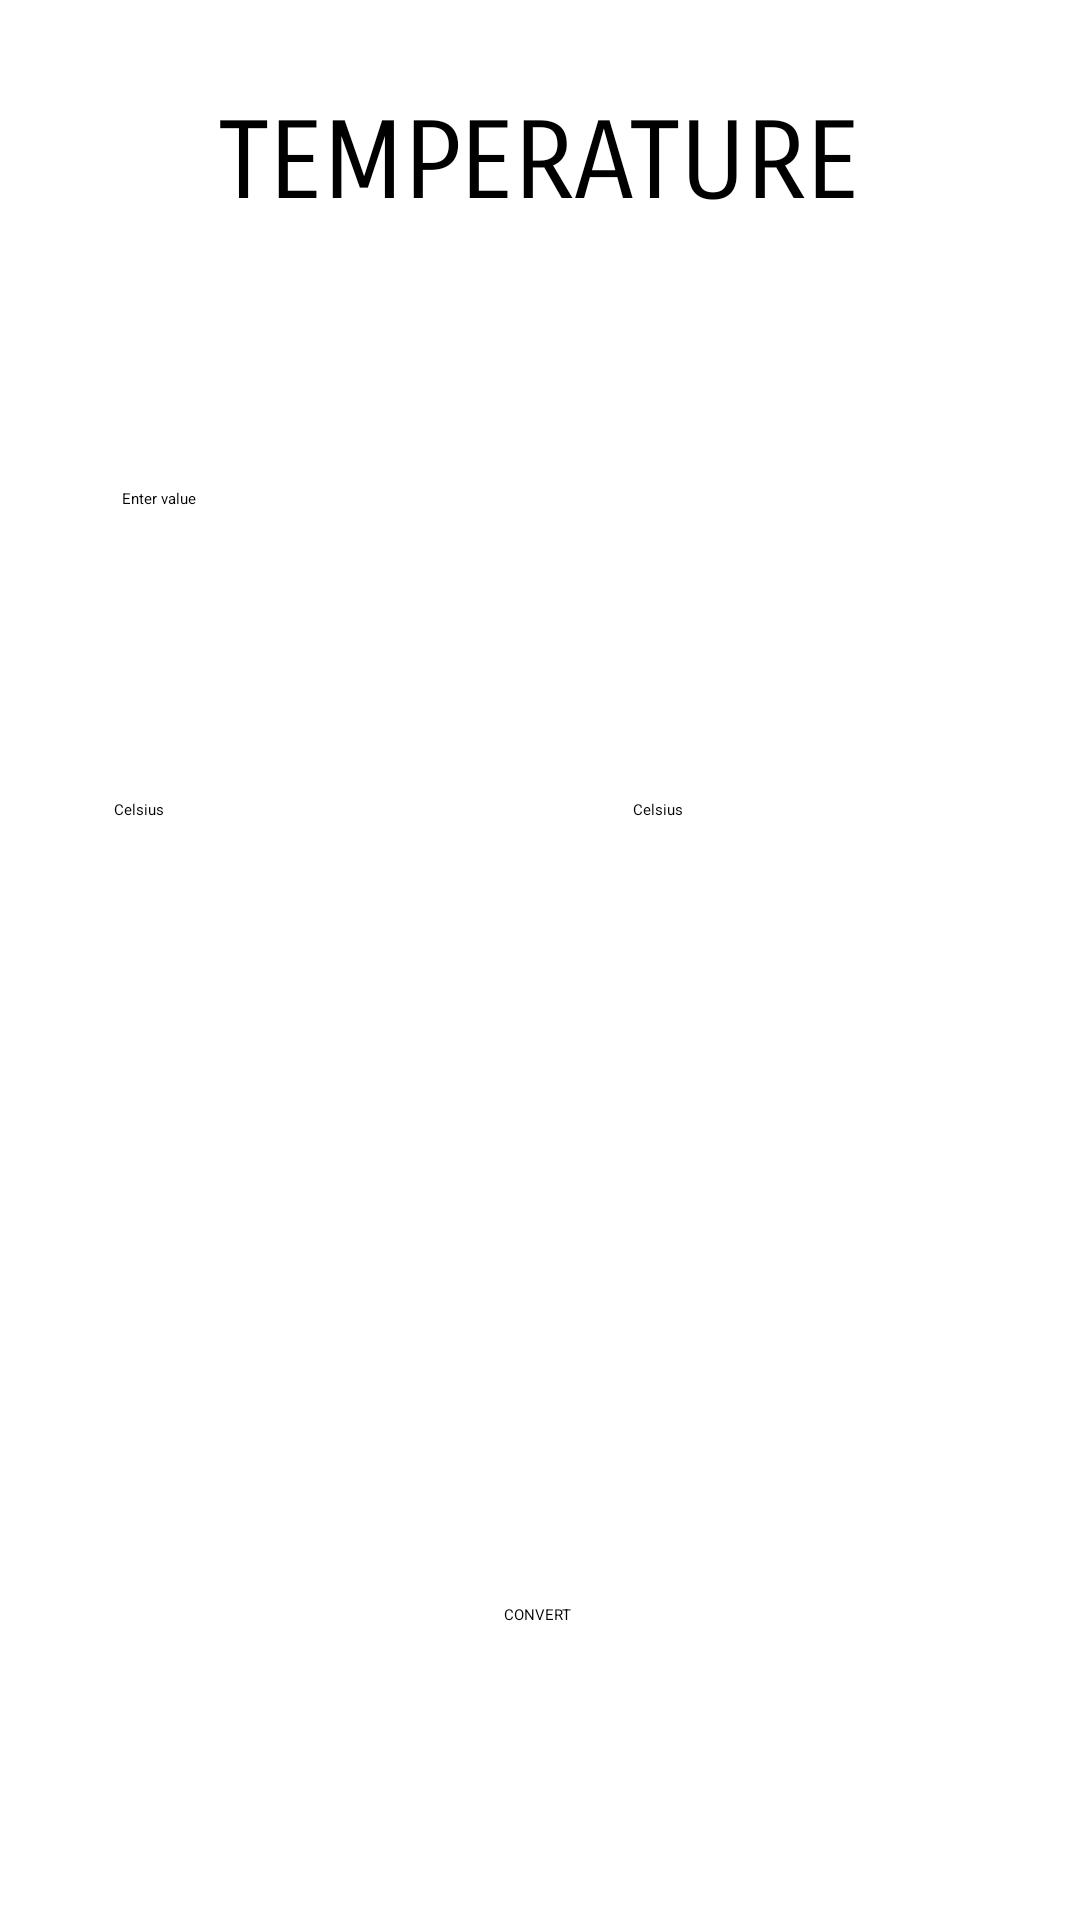

Reconstruct the res/layout file that produces this screen, plus the resources it refers to.
<!-- AndroidManifest.xml: application theme Theme.UniCon -->
<!-- res/layout/activity_temperature.xml -->
<?xml version="1.0" encoding="utf-8"?>
<androidx.constraintlayout.widget.ConstraintLayout xmlns:android="http://schemas.android.com/apk/res/android"
    xmlns:app="http://schemas.android.com/apk/res-auto"
    xmlns:tools="http://schemas.android.com/tools"
    android:layout_width="match_parent"
    android:layout_height="match_parent"
    tools:context=".ActivityAngle">

    <EditText
        android:id="@+id/editTxtInput"
        android:layout_width="116dp"
        android:layout_height="48dp"
        android:ems="10"
        android:hint="@string/hint"
        android:inputType="numberDecimal"
        app:layout_constraintBottom_toBottomOf="parent"
        app:layout_constraintEnd_toEndOf="parent"
        app:layout_constraintHorizontal_bias="0.166"
        app:layout_constraintStart_toStartOf="parent"
        app:layout_constraintTop_toTopOf="parent"
        app:layout_constraintVertical_bias="0.275" />

    <ImageButton
        android:id="@+id/swapBtn"
        android:layout_width="60dp"
        android:layout_height="60dp"
        android:background="@android:color/transparent"
        android:onClick="swapUnits"
        android:scaleType="fitCenter"
        app:layout_constraintBottom_toBottomOf="parent"
        app:layout_constraintEnd_toEndOf="parent"
        app:layout_constraintHorizontal_bias="0.498"
        app:layout_constraintStart_toStartOf="parent"
        app:layout_constraintTop_toTopOf="parent"
        app:layout_constraintVertical_bias="0.415"
        app:srcCompat="@drawable/swap_button" />

    <TextView
        android:id="@+id/txtResult"
        android:layout_width="wrap_content"
        android:layout_height="wrap_content"
        android:textSize="20sp"
        app:layout_constraintBottom_toBottomOf="parent"
        app:layout_constraintEnd_toEndOf="parent"
        app:layout_constraintHorizontal_bias="0.759"
        app:layout_constraintStart_toStartOf="parent"
        app:layout_constraintTop_toTopOf="parent"
        app:layout_constraintVertical_bias="0.279" />

    <ImageButton
        android:id="@+id/convertBtn"
        android:layout_width="100dp"
        android:layout_height="100dp"
        android:background="@android:color/transparent"
        android:onClick="conversion"
        android:scaleType="fitCenter"
        app:layout_constraintBottom_toBottomOf="parent"
        app:layout_constraintEnd_toEndOf="parent"
        app:layout_constraintStart_toStartOf="parent"
        app:layout_constraintTop_toTopOf="parent"
        app:layout_constraintVertical_bias="0.805"
        app:srcCompat="@drawable/unicon_button" />

    <Spinner
        android:id="@+id/spinner_from"
        android:layout_width="119dp"
        android:layout_height="60dp"
        android:entries="@array/temperature"
        app:layout_constraintBottom_toBottomOf="parent"
        app:layout_constraintEnd_toEndOf="parent"
        app:layout_constraintHorizontal_bias="0.157"
        app:layout_constraintStart_toStartOf="parent"
        app:layout_constraintTop_toTopOf="parent"
        app:layout_constraintVertical_bias="0.414" />

    <TextView
        android:id="@+id/txtTemperature"
        android:layout_width="wrap_content"
        android:layout_height="wrap_content"
        android:fontFamily="sans-serif-smallcaps"
        android:text="@string/titleTemperature"
        android:textColor="@color/black"
        android:textSize="36sp"
        app:layout_constraintBottom_toBottomOf="parent"
        app:layout_constraintEnd_toEndOf="parent"
        app:layout_constraintHorizontal_bias="0.498"
        app:layout_constraintStart_toStartOf="parent"
        app:layout_constraintTop_toTopOf="parent"
        app:layout_constraintVertical_bias="0.055" />

    <Spinner
        android:id="@+id/spinner_to"
        android:layout_width="119dp"
        android:layout_height="60dp"
        android:dropDownWidth="wrap_content"
        android:entries="@array/temperature"
        app:layout_constraintBottom_toBottomOf="parent"
        app:layout_constraintEnd_toEndOf="parent"
        app:layout_constraintHorizontal_bias="0.876"
        app:layout_constraintStart_toStartOf="parent"
        app:layout_constraintTop_toTopOf="parent"
        app:layout_constraintVertical_bias="0.414" />

    <TextView
        android:id="@+id/txtConvert"
        android:layout_width="wrap_content"
        android:layout_height="25dp"
        android:text="@string/convert"
        app:layout_constraintBottom_toBottomOf="parent"
        app:layout_constraintEnd_toEndOf="parent"
        app:layout_constraintHorizontal_bias="0.498"
        app:layout_constraintStart_toStartOf="parent"
        app:layout_constraintTop_toBottomOf="@+id/convertBtn"
        app:layout_constraintVertical_bias="0.0" />

</androidx.constraintlayout.widget.ConstraintLayout>
<!-- resources referenced by this layout -->
<resources>
  <string-array name="temperature">
          <item>Celsius</item>
          <item>Fahrenheit</item>
          <item>Kelvin</item>
      </string-array>
  <color name="black">#FF000000</color>
  <!-- drawable swap_button: png bitmap (drawable, 38652 bytes) -->
  <!-- drawable unicon_button: png bitmap (drawable, 57484 bytes) -->
  <string name="convert">CONVERT</string>
  <string name="hint">Enter value</string>
  <string name="titleTemperature">TEMPERATURE</string>
</resources>
